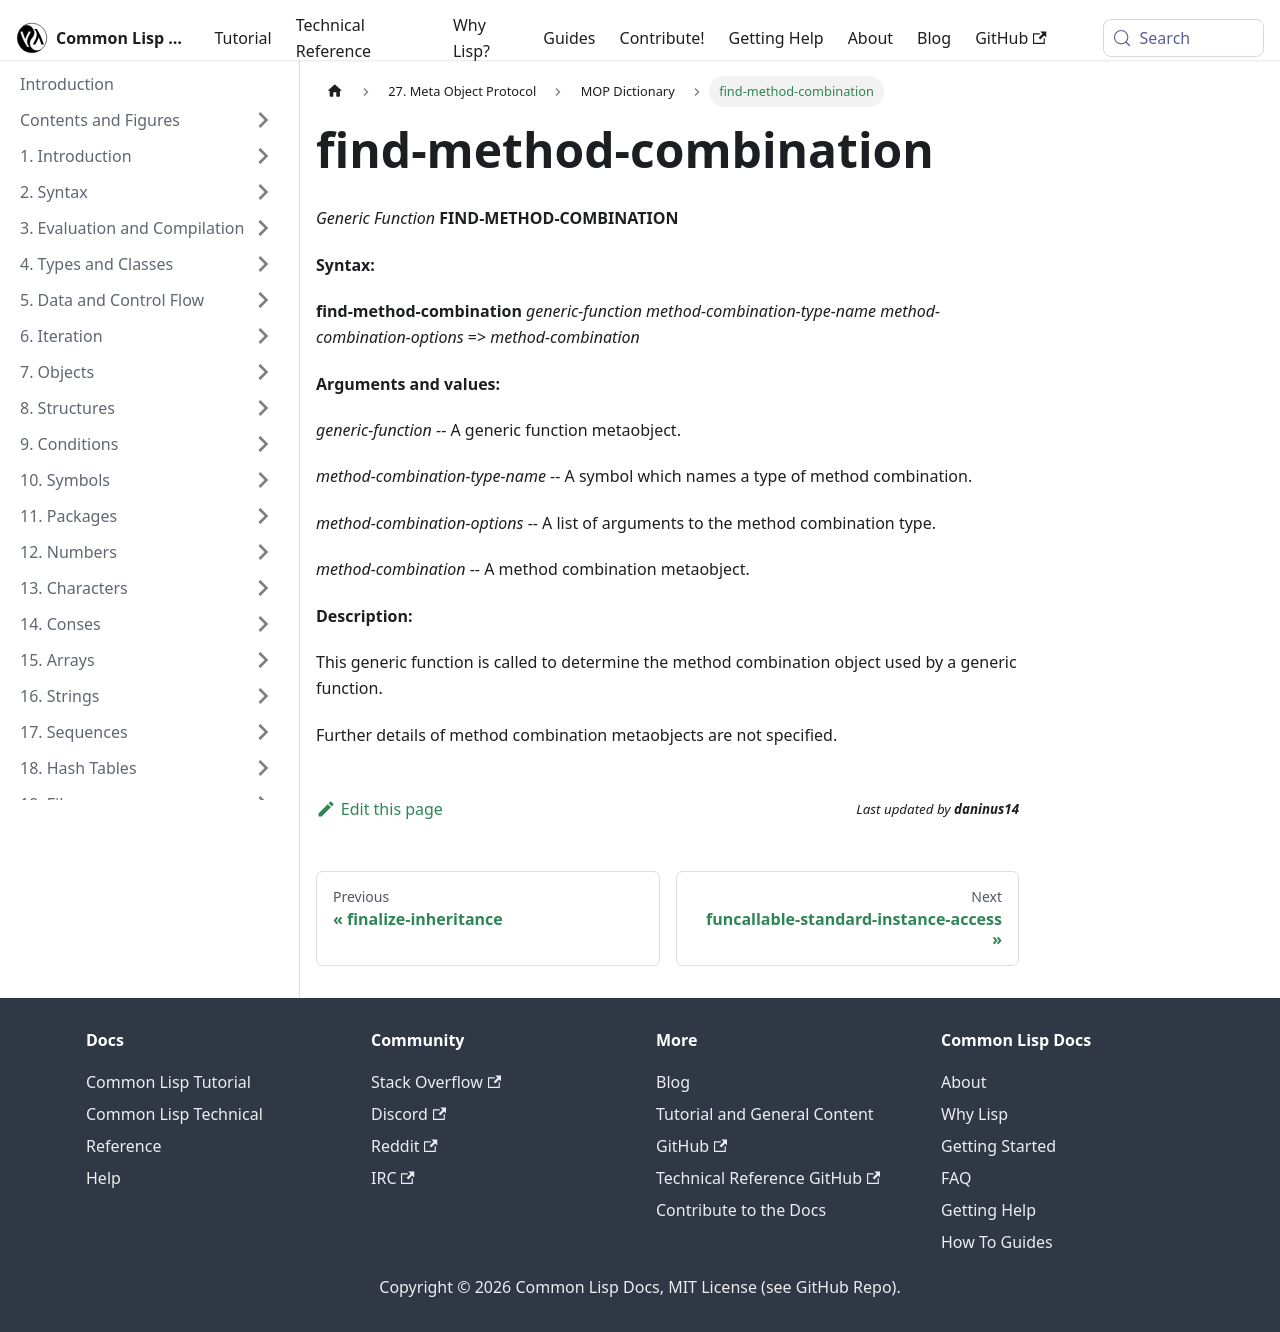

repository: lisp-docs/cl-language-reference · page: meta-object-protocol/dictionary/find-method-combination.html · generator: docusaurus

find-method-combination
=======================

*Generic Function* **FIND-METHOD-COMBINATION**

**Syntax:**

**find-method-combination** *generic-function* *method-combination-type-name* *method-combination-options* => *method-combination*

**Arguments and values:**

*generic-function* -- A generic function metaobject.

*method-combination-type-name* -- A symbol which names a type of method combination.

*method-combination-options* -- A list of arguments to the method combination type.

*method-combination* -- A method combination metaobject.

**Description:**

This generic function is called to determine the method combination object used by a generic function.

Further details of method combination metaobjects are not specified.
